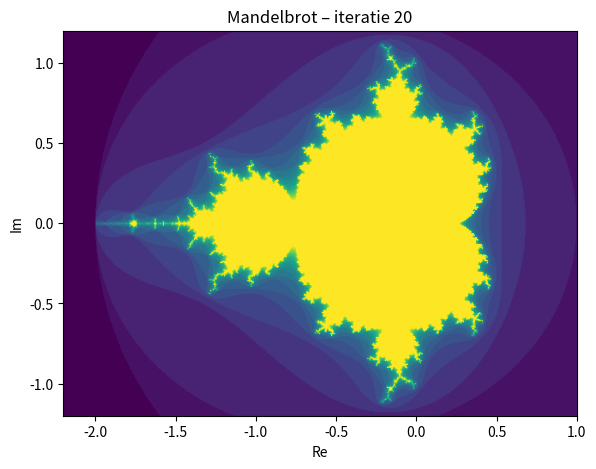

The script that saved this image:
import numpy as np
import matplotlib.pyplot as plt

# ----------------------------
# Instellingen
# ----------------------------
breedte = 600
hoogte = 400
max_iter = 20

x_min, x_max = -2.2, 1.0
y_min, y_max = -1.2, 1.2

# ----------------------------
# Complex vlak maken
# ----------------------------
x = np.linspace(x_min, x_max, breedte)
y = np.linspace(y_min, y_max, hoogte)
X, Y = np.meshgrid(x, y)
C = X + 1j * Y

Z = np.zeros_like(C)

# Hierin bewaren we wanneer een punt ontsnapt
uitkomst = np.full(C.shape, max_iter, dtype=int)

# Masker: welke punten zijn nog actief?
actief = np.ones(C.shape, dtype=bool)

# ----------------------------
# Figuur voorbereiden
# ----------------------------
plt.ion()
fig, ax = plt.subplots(figsize=(8, 5))

img = ax.imshow(
    uitkomst,
    extent=(x_min, x_max, y_min, y_max),
    cmap="viridis",
    origin="lower",
    vmin=0,
    vmax=max_iter
)

ax.set_title("Mandelbrot – iteratie 0")
ax.set_xlabel("Re")
ax.set_ylabel("Im")

plt.show(block=False)

# ----------------------------
# Iteraties
# ----------------------------
for i in range(max_iter):
    # Enkel actieve punten verder berekenen
    Z[actief] = Z[actief] ** 2 + C[actief]

    # Punten die nu ontsnappen
    ontsnapt = (np.abs(Z) > 2) & actief

    # Bewaar bij welke iteratie ze ontsnapten
    uitkomst[ontsnapt] = i

    # Deze punten hoeven we niet meer te berekenen
    actief[ontsnapt] = False

    # Beeld verversen
    img.set_data(uitkomst)
    ax.set_title(f"Mandelbrot – iteratie {i + 1}")
    fig.canvas.draw()
    fig.canvas.flush_events()
    plt.pause(0.3)

plt.ioff()
plt.show()
